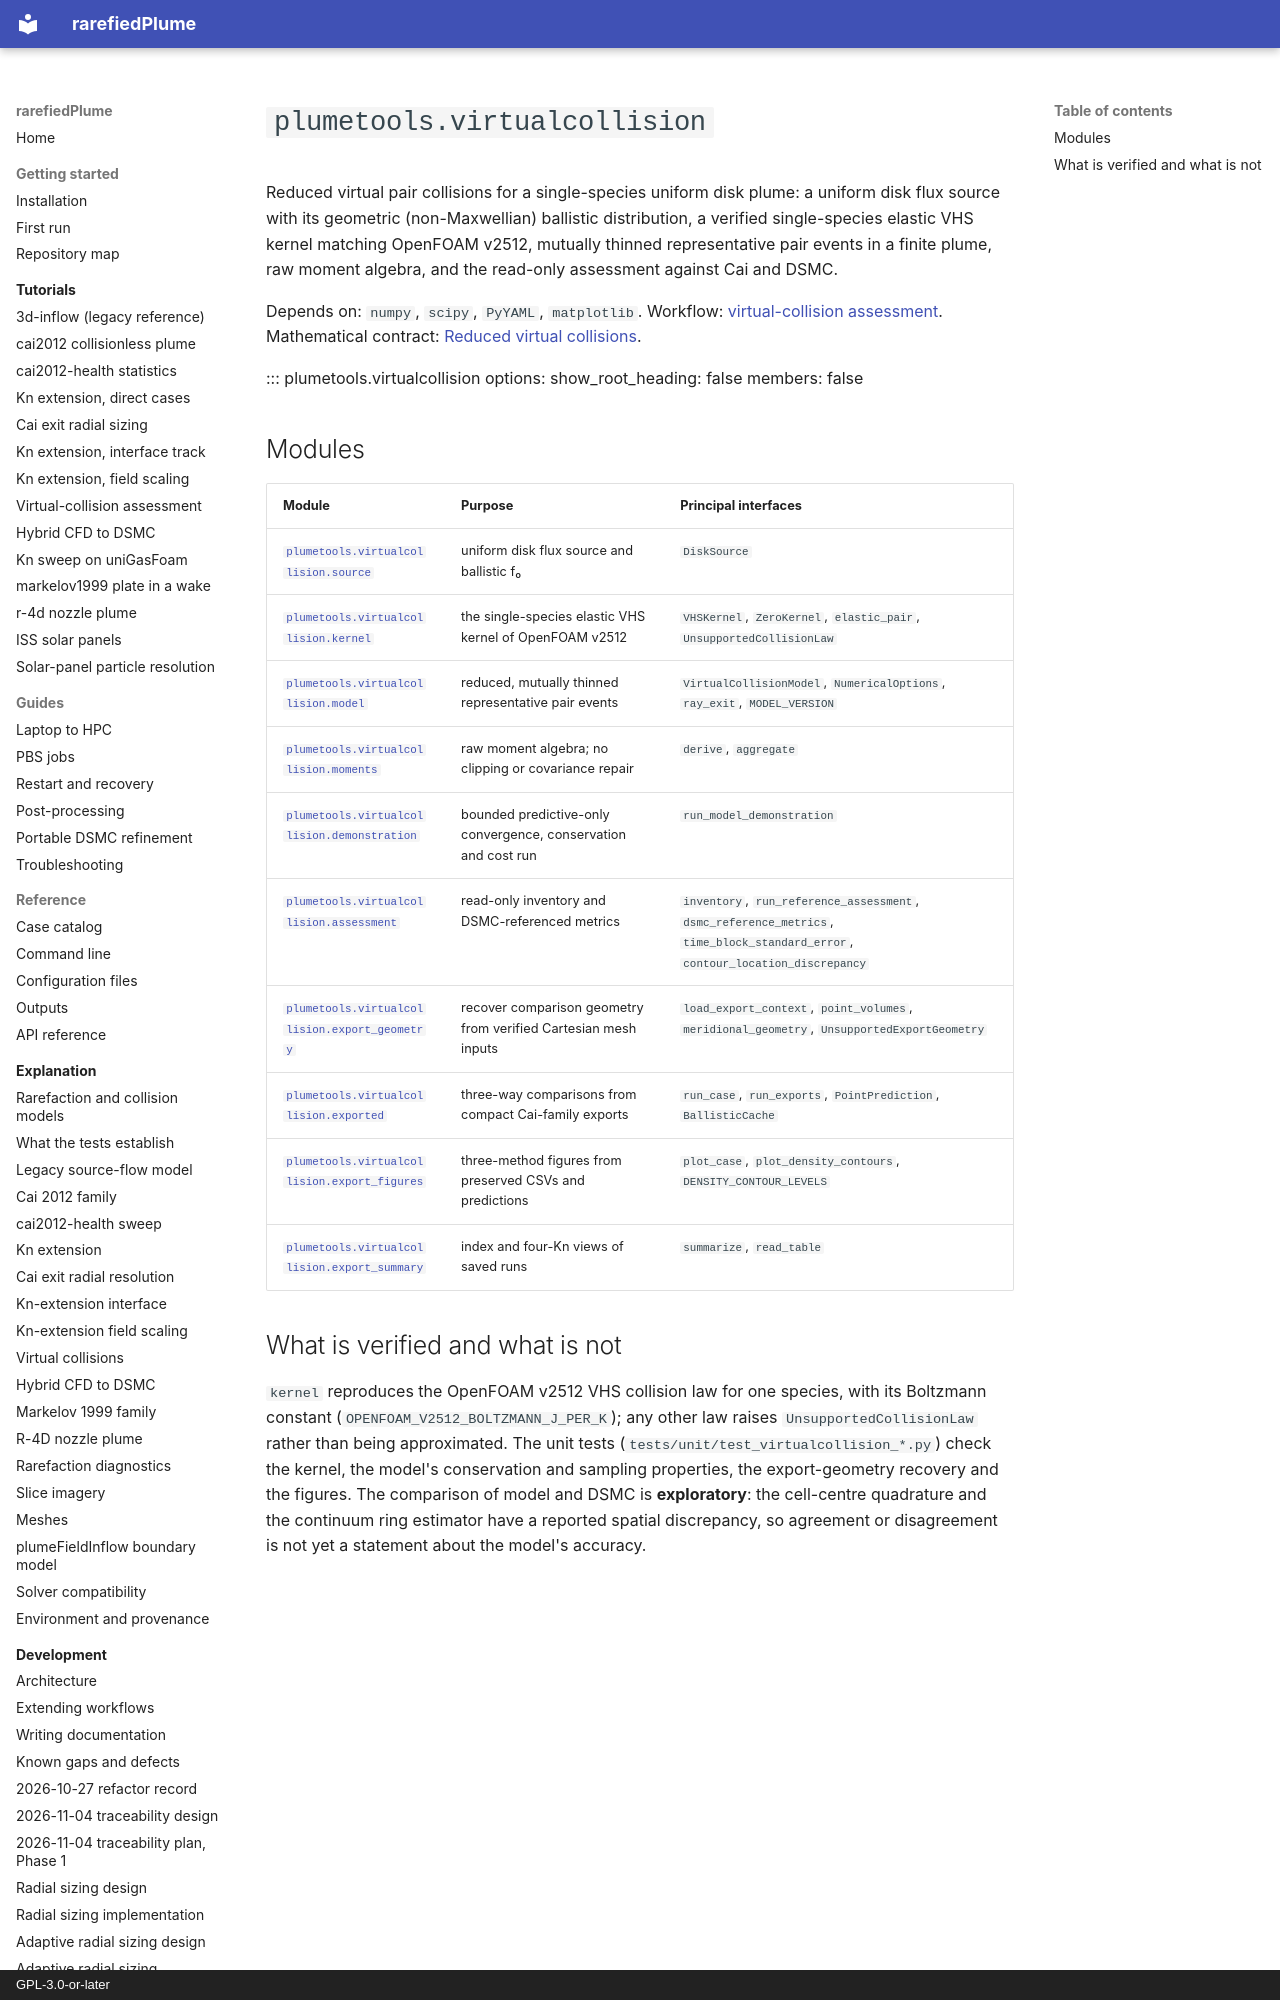

repository: andytorrestb/rarefiedPlume · page: reference/api/virtualcollision/index.html · generator: mkdocs · copyright: GPL-3.0-or-later

# `plumetools.virtualcollision`

Reduced virtual pair collisions for a single-species uniform disk plume: a
uniform disk flux source with its geometric (non-Maxwellian) ballistic
distribution, a verified single-species elastic VHS kernel matching OpenFOAM
v2512, mutually thinned representative pair events in a finite plume, raw
moment algebra, and the read-only assessment against Cai and DSMC.

Depends on: `numpy`, `scipy`, `PyYAML`, `matplotlib`. Workflow:
[virtual-collision assessment](../../../tutorials/cai2012-virtual-collision.md).
Mathematical contract: [Reduced virtual collisions](../../../cai2012-virtual-collision.md).

::: plumetools.virtualcollision
    options:
      show_root_heading: false
      members: false

## Modules

| Module | Purpose | Principal interfaces |
|---|---|---|
| [`plumetools.virtualcollision.source`](source.md) | uniform disk flux source and ballistic f₀ | `DiskSource` |
| [`plumetools.virtualcollision.kernel`](kernel.md) | the single-species elastic VHS kernel of OpenFOAM v2512 | `VHSKernel`, `ZeroKernel`, `elastic_pair`, `UnsupportedCollisionLaw` |
| [`plumetools.virtualcollision.model`](model.md) | reduced, mutually thinned representative pair events | `VirtualCollisionModel`, `NumericalOptions`, `ray_exit`, `MODEL_VERSION` |
| [`plumetools.virtualcollision.moments`](moments.md) | raw moment algebra; no clipping or covariance repair | `derive`, `aggregate` |
| [`plumetools.virtualcollision.demonstration`](demonstration.md) | bounded predictive-only convergence, conservation and cost run | `run_model_demonstration` |
| [`plumetools.virtualcollision.assessment`](assessment.md) | read-only inventory and DSMC-referenced metrics | `inventory`, `run_reference_assessment`, `dsmc_reference_metrics`, `time_block_standard_error`, `contour_location_discrepancy` |
| [`plumetools.virtualcollision.export_geometry`](export_geometry.md) | recover comparison geometry from verified Cartesian mesh inputs | `load_export_context`, `point_volumes`, `meridional_geometry`, `UnsupportedExportGeometry` |
| [`plumetools.virtualcollision.exported`](exported.md) | three-way comparisons from compact Cai-family exports | `run_case`, `run_exports`, `PointPrediction`, `BallisticCache` |
| [`plumetools.virtualcollision.export_figures`](export_figures.md) | three-method figures from preserved CSVs and predictions | `plot_case`, `plot_density_contours`, `DENSITY_CONTOUR_LEVELS` |
| [`plumetools.virtualcollision.export_summary`](export_summary.md) | index and four-Kn views of saved runs | `summarize`, `read_table` |
